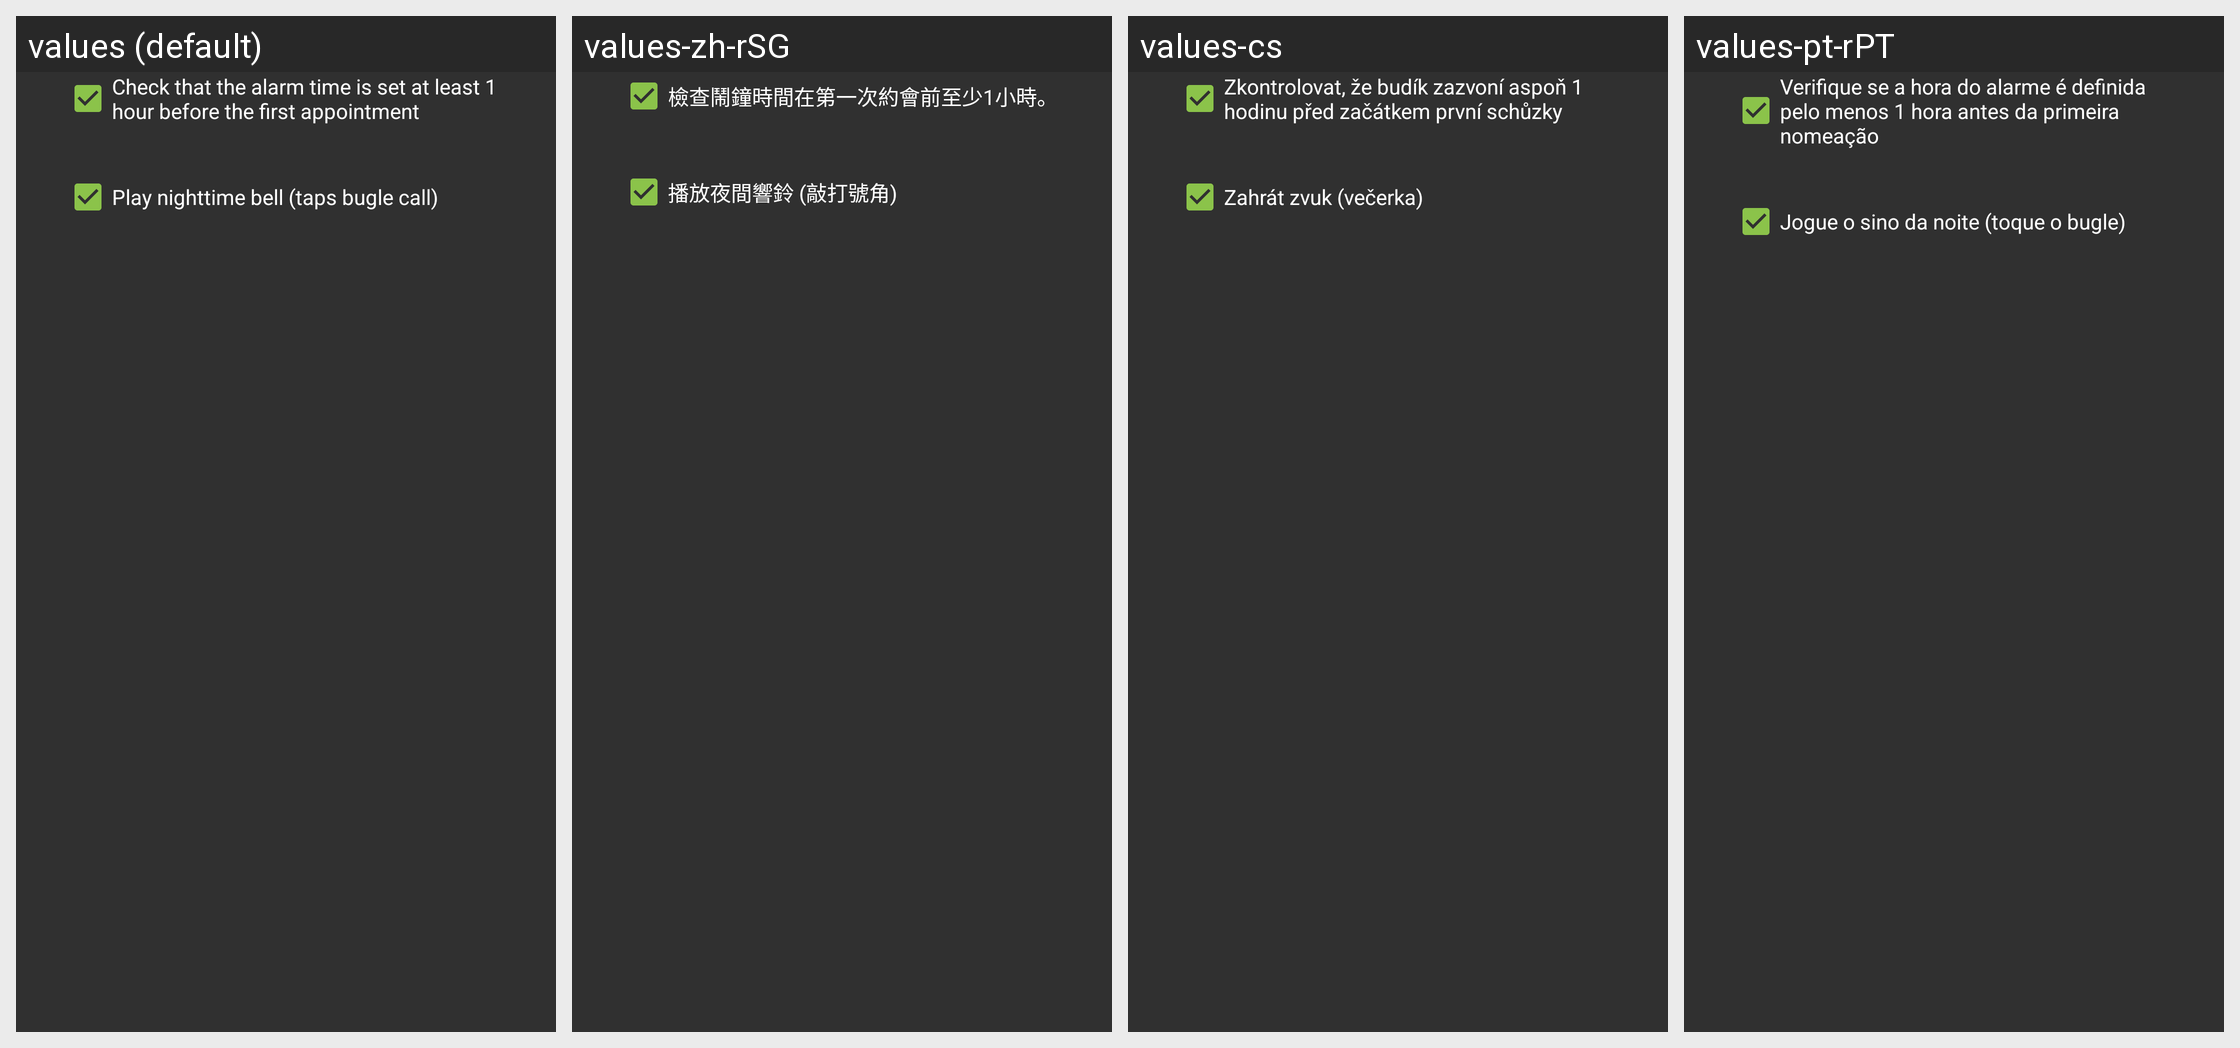

The same Android screen rendered under several of its app's locales, left to right. List the strings drawn on it with the default value and each locale's translation.
Android screen res/layout/fragment_wizard_features.xml rendered under 4 locales, left to right: values (default), values-zh-rSG, values-cs, values-pt-rPT. Device: Nexus 5 (rendered at 1080×1920; each locale shown at half size, 540×960, under a caption strip naming it); theme AppTheme.
Other locales in the repository, not shown: values-ban-rID, values-es-rCO, values-es-rES, values-mk-rMK, values-nl-rNL, values-pl-rPL, values-ro-rRO, values-zh-rCN, values-zh-rHK, values-zh-rTW.
Strings drawn on this screen, with the default value and each locale's value (text and hints the layout hard-codes, and strings that could not be matched under every locale, appear in the picture but are not listed):

check_alarm_time
  values: Check that the alarm time is set at least 1 hour before the first appointment
  values-zh-rSG: 檢查鬧鐘時間在第一次約會前至少1小時。
  values-cs: Zkontrolovat, že budík zazvoní aspoň 1 hodinu před začátkem první schůzky
  values-pt-rPT: Verifique se a hora do alarme é definida pelo menos 1 hora antes da primeira nomeação

play_nighttime_bell
  values: Play nighttime bell (taps bugle call)
  values-zh-rSG: 播放夜間響鈴 (敲打號角)
  values-cs: Zahrát zvuk (večerka)
  values-pt-rPT: Jogue o sino da noite (toque o bugle)
